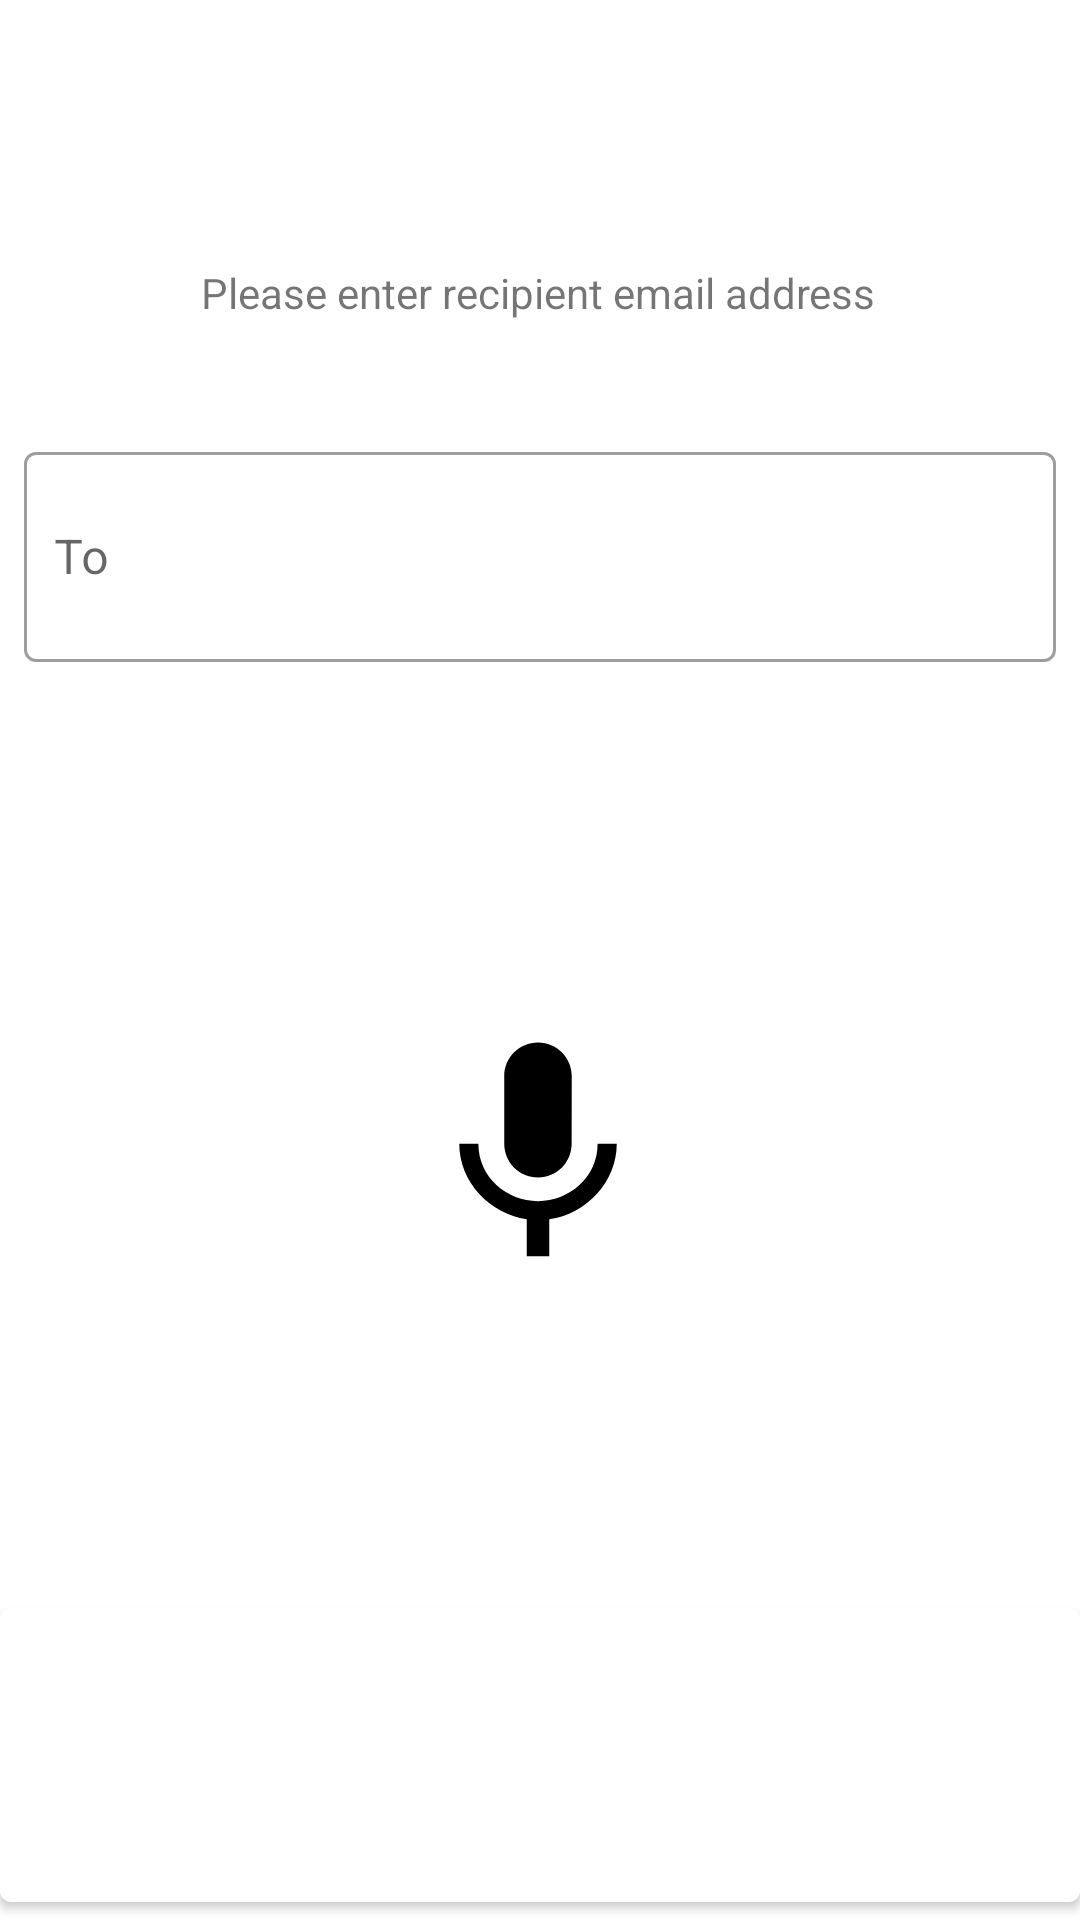

Reconstruct the res/layout file that produces this screen, plus the resources it refers to.
<!-- AndroidManifest.xml: application theme AppTheme -->
<!-- res/layout/fragment_to.xml -->
<?xml version="1.0" encoding="utf-8"?>
<androidx.constraintlayout.widget.ConstraintLayout
    xmlns:android="http://schemas.android.com/apk/res/android"
    xmlns:app="http://schemas.android.com/apk/res-auto"
    xmlns:tools="http://schemas.android.com/tools"
    android:id="@+id/to_fragment_screen"
    android:layout_width="fill_parent"
    android:layout_height="fill_parent">

    <TextView
        android:id="@+id/textView"
        android:layout_width="wrap_content"
        android:layout_height="wrap_content"
        android:layout_marginTop="88dp"
        android:text="Please enter recipient email address"
        app:layout_constraintEnd_toEndOf="parent"
        app:layout_constraintHorizontal_bias="0.497"
        app:layout_constraintStart_toStartOf="parent"
        app:layout_constraintTop_toTopOf="parent">

    </TextView>

    <com.google.android.material.textfield.TextInputLayout
        android:id="@+id/text_input_to"
        style="@style/Widget.MaterialComponents.TextInputLayout.OutlinedBox"
        android:layout_width="match_parent"
        android:layout_height="wrap_content"
        android:layout_gravity="center"
        android:layout_marginLeft="8dp"
        android:layout_marginRight="8dp"
        app:layout_constraintBottom_toBottomOf="parent"
        app:layout_constraintEnd_toEndOf="parent"
        app:layout_constraintStart_toStartOf="parent"
        app:layout_constraintTop_toBottomOf="@+id/textView"
        app:layout_constraintVertical_bias="0.084">

        <com.google.android.material.textfield.TextInputEditText
            android:id="@+id/to_edit_text"
            android:layout_width="match_parent"
            android:layout_height="70dp"
            android:ems="15"
            android:hint="To"
            android:importantForAutofill="no"
            android:inputType="text"
            android:paddingLeft="10dp" />
    </com.google.android.material.textfield.TextInputLayout>


    <ImageView
        android:layout_width="wrap_content"
        android:layout_height="wrap_content"
        android:layout_marginBottom="100dp"
        android:src="@drawable/ic_baseline_mic_24"
        app:layout_constraintBottom_toTopOf="@+id/nextButtonTo"
        app:layout_constraintEnd_toEndOf="parent"
        app:layout_constraintHorizontal_bias="0.498"
        app:layout_constraintStart_toStartOf="parent"
        app:layout_constraintTop_toBottomOf="@+id/text_input_to"
        app:layout_constraintVertical_bias="1.0">
    </ImageView>

    <Button
            android:id="@+id/nextButtonTo"
            android:layout_width="match_parent"
            android:layout_height="110dp"
            android:text="NEXT"
            android:backgroundTint="@color/colorWhite"
            app:layout_constraintBottom_toBottomOf="parent"
            app:layout_constraintEnd_toEndOf="parent"
            app:layout_constraintHorizontal_bias="0.95"
            app:layout_constraintStart_toStartOf="parent"
            app:layout_constraintTop_toBottomOf="@+id/editText"
            app:layout_constraintVertical_bias="0.959" />



</androidx.constraintlayout.widget.ConstraintLayout>
<!-- resources referenced by this layout -->
<resources>
  <color name="colorWhite">#FFFFFF</color>
  <!-- drawable ic_baseline_mic_24 (drawable) -->
  <vector xmlns:android="http://schemas.android.com/apk/res/android"
      android:width="90dp"
      android:height="90dp"
      android:viewportWidth="24"
      android:viewportHeight="24"
      android:tint="#000000">
    <path
        android:fillColor="#000000"
        android:pathData="M12,14c1.66,0 2.99,-1.34 2.99,-3L15,5c0,-1.66 -1.34,-3 -3,-3S9,3.34 9,5v6c0,1.66 1.34,3 3,3zM17.3,11c0,3 -2.54,5.1 -5.3,5.1S6.7,14 6.7,11L5,11c0,3.41 2.72,6.23 6,6.72L11,21h2v-3.28c3.28,-0.48 6,-3.3 6,-6.72h-1.7z"/>
  </vector>
  <style name="AppTheme" parent="Theme.MaterialComponents.Light.DarkActionBar">
          
          <item name="colorPrimary">@color/colorPrimary</item>
          <item name="colorPrimaryDark">@color/colorPrimaryDark</item>
          <item name="colorAccent">@color/colorAccent</item>
      </style>
  <color name="colorPrimary">#000000</color>
  <color name="colorPrimaryDark">#000000</color>
  <color name="colorAccent">#ffffff</color>
</resources>
